Run: headless pygame with SDL's dummy video driver; simulated clock (each Clock.tick advances the game by its frame time, no real sleeping); random seed 0; keys injected as events and as key.get_pressed() state; no mouse input.
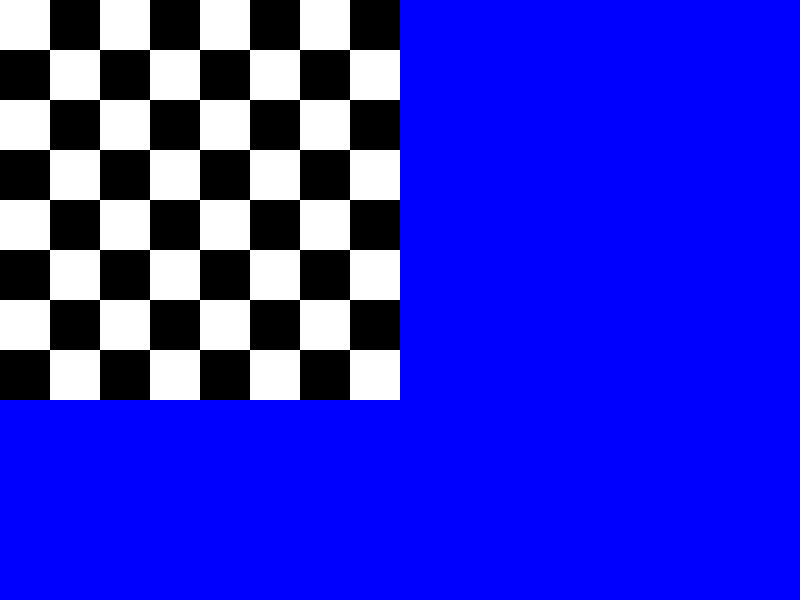
Frame 1 of 4 · flips 1–60 · no input
Frame 2 of 4 · flips 61–180 · tapped SPACE, RETURN · held RIGHT (→), D · screen unchanged from frame 1, image omitted
Frame 3 of 4 · flips 181–300 · held DOWN (↓), S · screen unchanged from frame 2, image omitted
Frame 4 of 4 · flips 301–420 · held LEFT (←), A, UP (↑), W · screen unchanged from frame 3, image omitted

The pygame program that drew these frames:

import pygame

# Инициализация Pygame
pygame.init()

# Определение цветов
white = (255, 255, 255)
black = (0, 0, 0)
blue = (0, 0, 255)

# Размер окна
width, height = 800, 600
screen = pygame.display.set_mode((width, height))
pygame.display.set_caption('Шашки')

# Размер клетки на игровом поле
cell_size = 50

# Отображение шахматной доски
def draw_board():
    for row in range(8):
        for column in range(8):
            if (row + column) % 2 == 0:
                color = white
            else:
                color = black
            pygame.draw.rect(screen, color, [column*cell_size, row*cell_size, cell_size, cell_size])

# Отрисовка шашек
def draw_checkers():
    # реализация отрисовки шашек на доске
    pass

# Основной игровой цикл
def game_loop():
    game_over = False

    while not game_over:
        for event in pygame.event.get():
            if event.type == pygame.QUIT:
                game_over = True

        # Очистка экрана
        screen.fill(blue)

        # Отображение шахматной доски и шашек
        draw_board()
        draw_checkers()

        # Обновление экрана
        pygame.display.flip()

    pygame.quit()

game_loop()
